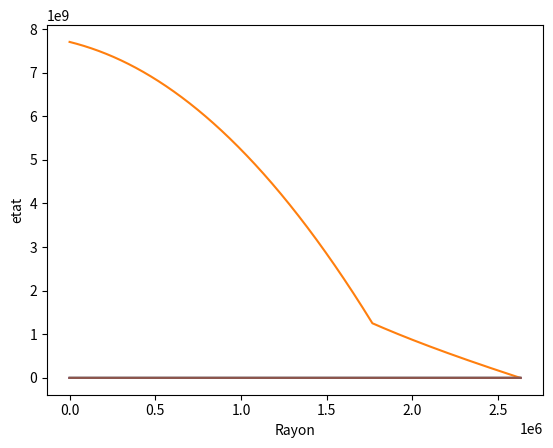

Generate this figure with matplotlib:
import math
from math import *
import numpy as np
import matplotlib.pyplot as plt
def densite(R,rayon_noyau,etat):
    masse_vol_glace = 917
    masse_vol_eau = 1000
    masse_vol_silicate = 3700
    if (R<=rayon_noyau):
        return masse_vol_silicate
    else:
        if (etat==0):
            return masse_vol_glace
        else:
            return masse_vol_eau
        
def S(r,rayon_noyau):
    if(r<=rayon_noyau):
        return 2E-12
    else:
        return 0

def lambda_(R,rayon_noyau):
    conduc_ther_glace = 2.1
    conduc_ther_silicate = 0.22
    if (R<=rayon_noyau):
        return conduc_ther_silicate
    else:
        return conduc_ther_glace

def calc_I(rayon_lune,rayon_noyau,masse_lune,pas):
    r=0
    I=0
    while (r<=rayon_lune):
        r+=pas
        I+=8/3*pi*r**4*densite(r,rayon_noyau,etat)
    I=I/(np.power(rayon,2)*masse_lune)
    return I

def affichage(tour,g,pression,chaleur,T,I,etat,rayon,rayon_noyau):
    x = np.linspace(rayon,0,tour+1) 
    plt.plot (x,g)
    plt.xlabel("rayon")
    plt.ylabel("g")
    plt.show()
    plt.plot(x,pression)
    plt.xlabel("Rayon")
    plt.ylabel("pression")
    plt.show()
    plt.plot(x,chaleur)
    plt.xlabel("Rayon")
    plt.ylabel("chaleur")
    plt.show()
    plt.plot(x,T)
    plt.xlabel("Rayon")
    plt.ylabel("température")
    plt.show()
    plt.plot(x,I)
    plt.xlabel("Rayon")
    plt.ylabel("moment d'inertie")
    plt.show()
    plt.plot(x,etat)
    plt.xlabel("Rayon")
    plt.ylabel("etat")
    plt.show()

def calc_forme (masse,masse_lune,rayon_noyau):
    masse_vol_glace = 1000
    masse_vol_silicate = 3700
    delta_masse = masse-masse_lune
    delta_volume = (masse_vol_silicate-masse_vol_glace)*delta_masse
    nv_rayon = math.cbrt( np.power(rayon_noyau,3)+3/(4*pi)*delta_volume)
    return nv_rayon

def calc_forme_init(masse,rayon): 
    
    densite_glace = 0.917 #glace pure
    densite_silicate = 3.5#valeur a peut etre redeterminée suivant le noyau que l'on cherche a avoir 
    volume =4/3*pi*np.power(rayon,3)
    densite_lune = masse/(1000*volume)
    print("la densité de la lune est " + str(densite_lune))
    volume_noyau = volume*(densite_lune-densite_glace)/(densite_silicate-densite_glace)
    rayon_noyau = math.cbrt(volume_noyau*3/(4*pi))#!! si noyau metallique present on peut avoir un rayon de silicate > rayon de la lune ex io
    print("le rayon du noyau de la lune est " + str(rayon_noyau))
    return rayon_noyau,densite_lune
def calc_g(rayon,rayon_noyau,G,etat,pas):
    r=0
    masse=0
    tour=0
    l = len(etat)
    while (r<=rayon-pas*l):
        masse += pas*4*pi*np.power(r,2)*densite(r,rayon_noyau,0)
        r += pas
    while (tour!=l):
        masse += pas*4*pi*np.power(r,2)*densite(r,rayon_noyau,etat[-1-tour])
        r += pas
        tour+=1
    return (G*masse/np.power(rayon,2))

def etat_l(P,T):
    delta_V = -0.0000885
    chaleur_latente = 333.55
    P_atm = 101325
    if (math. log(T)>math. log(273.15)+(delta_V/chaleur_latente)*(P-P_atm)):
        return 1
    else:
        return 0
    
masse_lune = 1.4819E23
rayon_lune = 2631.2E3
moment_inertie = 0.3115
pression_surface = 0. 
temperature_surface = 110.
chaleur_surface = 0.002
pas = 1000.
G = 6.6743E-11
g_lune = masse_lune*G/np.power(rayon_lune,2)
print(g_lune)
tour_global = 0
masse = 0.
rayon_noyau,densite_lune = calc_forme_init(masse_lune,rayon_lune)
nb_iteration_max = 50

while (tour_global<nb_iteration_max):
    tour_global += 1
    masse = 0
    rayon = rayon_lune
    tour = 0
    etat = [0]
    g = [g_lune]
    pression = [pression_surface]
    T = [temperature_surface]
    chaleur = [chaleur_surface]
    I = [0]
    calibration = 0
    
    while (rayon>0.1*rayon_lune):#probleme de g a regler
        tour += 1
        rayon -= pas
        masse += pas*4*pi*np.power(rayon,2)*densite(rayon,rayon_noyau,etat[-1])
        if ((masse_lune-masse)>0):
            g.append((masse_lune-masse)*G/(rayon**2))
        else:
            g.append(0)
        pression.append(pression[-1]+pas*g[-1]*densite(rayon,rayon_noyau,etat[-1]))
        chaleur.append(chaleur[-1]+pas*(densite(rayon,rayon_noyau,etat)*S(rayon,rayon_noyau) - 2*chaleur[-1]/rayon))
        T.append(T[-1]+pas*(chaleur[-1]/lambda_(rayon,rayon_noyau)))
        I.append(I[-1]-(pas*8/3*np.pi*rayon**4*densite(rayon,rayon_noyau,etat[-1])/(masse_lune*rayon_lune**2)))
        
        if (rayon>rayon_noyau):
            etat.append(etat_l(pression[-1],T[-1]))
        else:
            etat.append(2)
            
    while (rayon>0):
        rayon -= pas
        masse += pas*4*pi*np.power(rayon,2)*densite(rayon,rayon_noyau,etat[-1])
        
    for i in range(len(I)):
        
        I[i] -= I[-1] #redressement moment d'inertie 
        
    masse_excedentaire = masse-masse_lune
    calibration = ((rayon_noyau**3)+(3*masse_excedentaire)/(4*pi*(densite(rayon_lune,rayon_noyau,0)-densite(0,rayon_noyau,2))))**(1/3)
    print(calibration)
    rayon_noyau = calibration

affichage(tour,g,pression,chaleur,T,I,etat,rayon_lune,rayon_noyau)